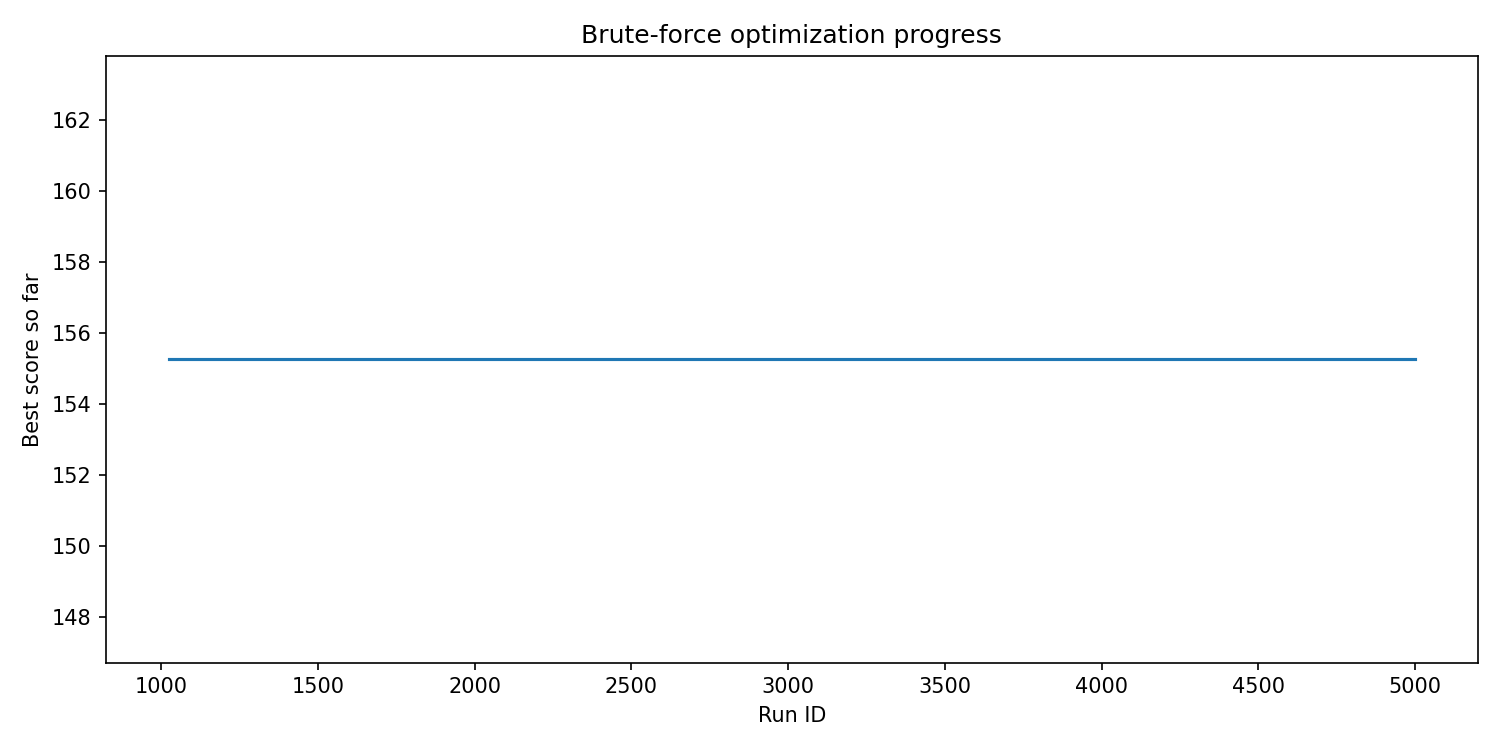

Source data for this figure (header and first rows):
run_id, best_score, elapsed_seconds
1024, 155.3, 4.135
2048, 155.3, 7.471
3072, 155.3, 11.04
4096, 155.3, 14.51
5000, 155.3, 17.65
